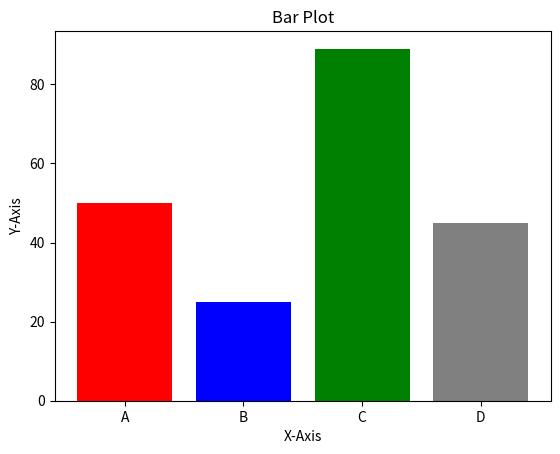

Here is the Python script that generated this plot:

import numpy as np
import matplotlib.pyplot as plt

categories = ['A', 'B', 'C', 'D']
values = [50, 25, 89, 45]

# Bar Graph
plt.bar(categories, values, color = ['red', 'blue', 'green', 'grey'])
plt.xlabel("X-Axis")
plt.ylabel("Y-Axis")

plt.title("Bar Plot")
plt.show()
